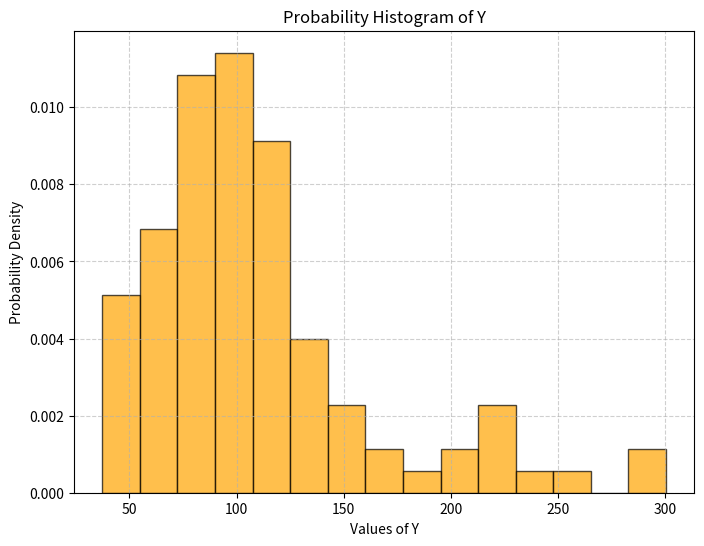

This figure's Python source:
import numpy as np
import matplotlib.pyplot as plt

# Parameters
r = 0.05
sigma = 0.30
S0 = 95
n = 100

# Generate random variables from N(0, 2)
X = np.random.normal(0, np.sqrt(2), n)

# Calculate Y
Y = S0 * np.exp(sigma * X + 2 * (r - (sigma**2) / 2))

# Sample mean and standard deviation of Y
sample_mean = np.mean(Y)
sample_std = np.std(Y, ddof=1)  # ddof=1 for unbiased estimate, dof = n - ddof

# 95% confidence interval
z_critical = 1.96  # for 95% confidence level
margin_of_error = z_critical * (sample_std / np.sqrt(n))
confidence_interval = (sample_mean - margin_of_error, sample_mean + margin_of_error)

print(sample_mean, sample_std, confidence_interval)

# Plot the updated histogram of Y
plt.figure(figsize=(8, 6))
plt.hist(Y, bins=15, density=True, edgecolor="black", alpha=0.7, color="orange")
plt.title("Probability Histogram of Y")
plt.xlabel("Values of Y")
plt.ylabel("Probability Density")
plt.grid(alpha=0.6, linestyle="--")
plt.show()
